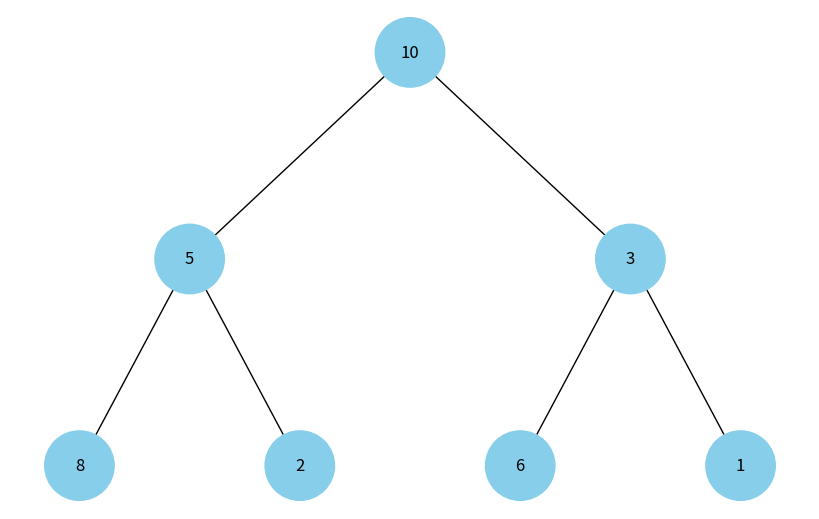

This figure's Python source:
# Завдання 4. Візуалізація піраміди

import uuid

import networkx as nx
import matplotlib.pyplot as plt


class Node:
  def __init__(self, key, color="skyblue"):
    self.left = None
    self.right = None
    self.val = key
    self.color = color # Додатковий аргумент для зберігання кольору вузла
    self.id = str(uuid.uuid4()) # Унікальний ідентифікатор для кожного вузла


def add_edges(graph, node, pos, x=0, y=0, layer=1):
  if node is not None:
    graph.add_node(node.id, color=node.color, label=node.val) # Використання id та збереження значення вузла
    if node.left:
      graph.add_edge(node.id, node.left.id)
      l = x - 1 / 2 ** layer
      pos[node.left.id] = (l, y - 1)
      l = add_edges(graph, node.left, pos, x=l, y=y - 1, layer=layer + 1)
    if node.right:
      graph.add_edge(node.id, node.right.id)
      r = x + 1 / 2 ** layer
      pos[node.right.id] = (r, y - 1)
      r = add_edges(graph, node.right, pos, x=r, y=y - 1, layer=layer + 1)
  return graph


def draw_tree(tree_root):
  tree = nx.DiGraph()
  pos = {tree_root.id: (0, 0)}
  tree = add_edges(tree, tree_root, pos)

  colors = [node[1]['color'] for node in tree.nodes(data=True)]
  labels = {node[0]: node[1]['label'] for node in tree.nodes(data=True)} # Використовуйте значення вузла для міток

  plt.figure(figsize=(8, 5))
  nx.draw(tree, pos=pos, labels=labels, arrows=False, node_size=2500, node_color=colors)
  plt.show()

def build_heap_tree(heap, index=0):
    if index >= len(heap):
        return None
    node = Node(heap[index])
    left_index = 2 * index + 1
    right_index = 2 * index + 2
    node.left = build_heap_tree(heap, left_index) if left_index < len(heap) else None
    node.right = build_heap_tree(heap, right_index) if right_index < len(heap) else None
    return node

def visualize_heap(heap):
    root = build_heap_tree(heap)
    draw_tree(root)

# приклад бінарної купи у вигляді списку
heap = [10, 5, 3, 8, 2, 6, 1]

# візуалізація бінарної купи
visualize_heap(heap)
